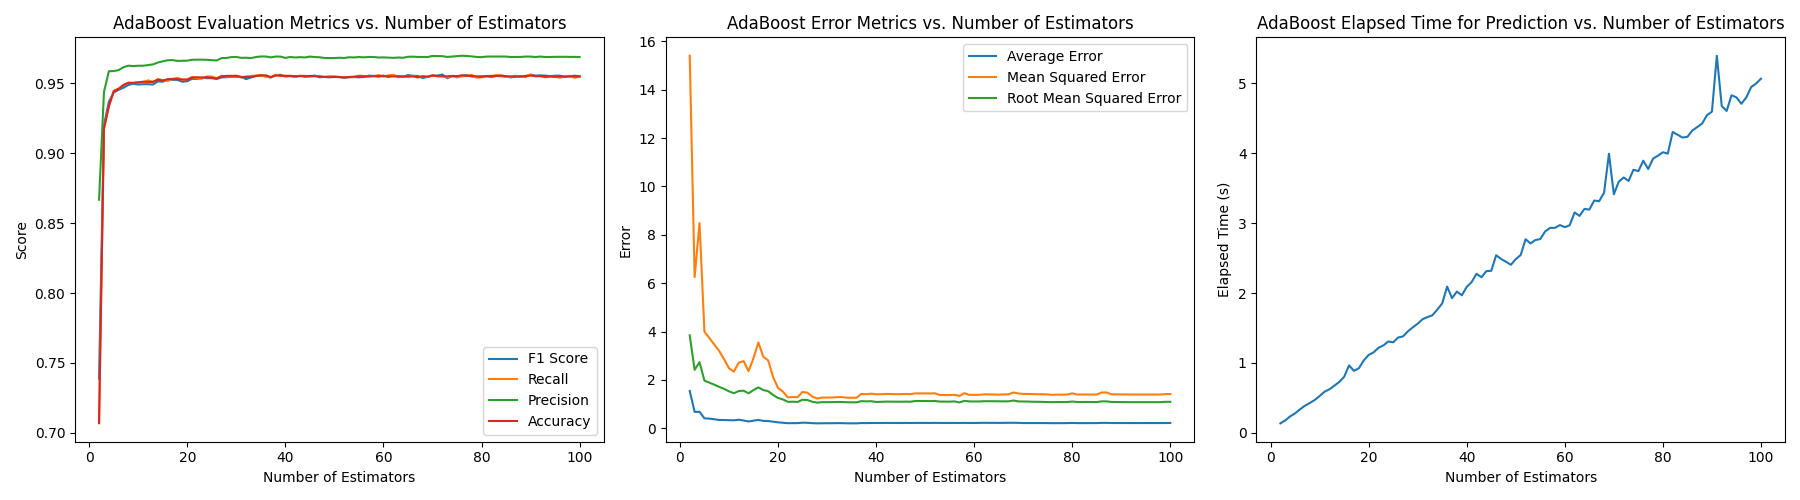

Values plotted in this chart, from the file beside it:
F1 Score, Recall, Precision, Accuracy, Average Error, MSE, RMSE, Elapsed Time
0.8394, 0.8112, 0.9181, 0.8112, 1.359, 14.38, 3.781, 0.08495
0.7383, 0.7071, 0.8668, 0.7071, 1.547, 15.41, 3.847, 0.1375
0.9202, 0.9176, 0.9439, 0.9176, 0.682, 6.255, 2.419, 0.1801
0.9368, 0.9338, 0.9588, 0.9338, 0.6851, 8.486, 2.739, 0.2375
0.9437, 0.9444, 0.9589, 0.9444, 0.4141, 3.996, 1.973, 0.2803
0.9449, 0.9462, 0.9596, 0.9462, 0.4045, 3.737, 1.89, 0.3372
0.9476, 0.9489, 0.9617, 0.9489, 0.3765, 3.466, 1.807, 0.3894
0.9491, 0.9505, 0.9628, 0.9505, 0.3486, 3.203, 1.716, 0.4283
0.9491, 0.9505, 0.9624, 0.9505, 0.3451, 2.862, 1.633, 0.4714
0.9492, 0.9507, 0.9627, 0.9507, 0.3387, 2.488, 1.533, 0.5276
0.9496, 0.9513, 0.9627, 0.9513, 0.3331, 2.345, 1.452, 0.5892
0.9497, 0.9511, 0.9632, 0.9511, 0.3568, 2.716, 1.543, 0.6246
0.9499, 0.9511, 0.9637, 0.9511, 0.3242, 2.78, 1.558, 0.6752
0.9516, 0.9527, 0.965, 0.9527, 0.2845, 2.364, 1.449, 0.7287
0.9515, 0.9521, 0.9659, 0.9521, 0.3174, 2.904, 1.583, 0.8021
0.9523, 0.9531, 0.9666, 0.9531, 0.3471, 3.55, 1.695, 0.9656
0.9525, 0.9533, 0.9668, 0.9533, 0.31, 2.96, 1.582, 0.8875
0.9521, 0.9531, 0.9662, 0.9531, 0.3025, 2.81, 1.536, 0.9246
0.9521, 0.9529, 0.9663, 0.9529, 0.2776, 2.119, 1.381, 1.036
0.9519, 0.9527, 0.9663, 0.9527, 0.2493, 1.674, 1.257, 1.115
0.9535, 0.9543, 0.967, 0.9543, 0.2318, 1.52, 1.197, 1.151
0.9538, 0.9545, 0.9671, 0.9545, 0.2145, 1.283, 1.097, 1.217
0.9537, 0.9543, 0.967, 0.9543, 0.2154, 1.294, 1.102, 1.251
0.9539, 0.9545, 0.9669, 0.9545, 0.2171, 1.291, 1.093, 1.308
0.9534, 0.9541, 0.9667, 0.9541, 0.2343, 1.504, 1.183, 1.295
0.9529, 0.9537, 0.9665, 0.9537, 0.2296, 1.476, 1.173, 1.364
0.9547, 0.9551, 0.9682, 0.9551, 0.216, 1.314, 1.099, 1.38
0.9551, 0.9555, 0.9683, 0.9555, 0.2077, 1.233, 1.063, 1.452
0.9552, 0.9555, 0.9689, 0.9555, 0.2117, 1.273, 1.083, 1.509
0.9552, 0.9555, 0.969, 0.9555, 0.2121, 1.274, 1.082, 1.562
0.9543, 0.9547, 0.9684, 0.9547, 0.2129, 1.277, 1.085, 1.626
0.9543, 0.9547, 0.9684, 0.9547, 0.2163, 1.291, 1.09, 1.656
0.9543, 0.9547, 0.9682, 0.9547, 0.2163, 1.293, 1.09, 1.682
0.9551, 0.9555, 0.9689, 0.9555, 0.2095, 1.268, 1.081, 1.764
0.9557, 0.9558, 0.9693, 0.9558, 0.2084, 1.266, 1.077, 1.851
0.9556, 0.9558, 0.9693, 0.9558, 0.2082, 1.265, 1.077, 2.092
0.9544, 0.9547, 0.9687, 0.9547, 0.2206, 1.424, 1.126, 1.927
0.9554, 0.9556, 0.9693, 0.9556, 0.2183, 1.412, 1.115, 2.02
0.9555, 0.9556, 0.9692, 0.9556, 0.2218, 1.433, 1.123, 1.967
0.9548, 0.9553, 0.9683, 0.9553, 0.2236, 1.409, 1.092, 2.088
0.9553, 0.9555, 0.969, 0.9555, 0.2216, 1.411, 1.098, 2.157
0.955, 0.9553, 0.9686, 0.9553, 0.2245, 1.423, 1.106, 2.274
0.9552, 0.9553, 0.9689, 0.9553, 0.2234, 1.42, 1.105, 2.226
0.9551, 0.9553, 0.9686, 0.9553, 0.2227, 1.414, 1.103, 2.313
0.9555, 0.9555, 0.9692, 0.9555, 0.2219, 1.414, 1.102, 2.317
0.9552, 0.9553, 0.9689, 0.9553, 0.225, 1.423, 1.106, 2.54
0.9549, 0.9549, 0.9688, 0.9549, 0.2218, 1.415, 1.101, 2.487
0.9545, 0.9547, 0.9682, 0.9547, 0.2254, 1.447, 1.131, 2.447
0.9544, 0.9545, 0.9682, 0.9545, 0.2252, 1.446, 1.13, 2.403
0.9545, 0.9547, 0.9682, 0.9547, 0.2252, 1.446, 1.13, 2.484
0.9545, 0.9547, 0.9684, 0.9547, 0.2237, 1.441, 1.126, 2.543
0.9541, 0.9543, 0.9683, 0.9543, 0.2269, 1.451, 1.133, 2.768
0.9546, 0.9547, 0.9688, 0.9547, 0.224, 1.378, 1.107, 2.709
0.9547, 0.9549, 0.9686, 0.9549, 0.2243, 1.379, 1.107, 2.757
0.9549, 0.9551, 0.9689, 0.9551, 0.2225, 1.374, 1.103, 2.771
0.9548, 0.9551, 0.9687, 0.9551, 0.2249, 1.388, 1.115, 2.881
0.9551, 0.9551, 0.969, 0.9551, 0.2216, 1.343, 1.071, 2.931
0.9551, 0.9553, 0.9689, 0.9553, 0.2255, 1.454, 1.136, 2.931
0.9551, 0.9553, 0.9686, 0.9553, 0.223, 1.385, 1.114, 2.971
0.955, 0.9553, 0.9687, 0.9553, 0.2243, 1.385, 1.112, 2.941
... 40 more rows
